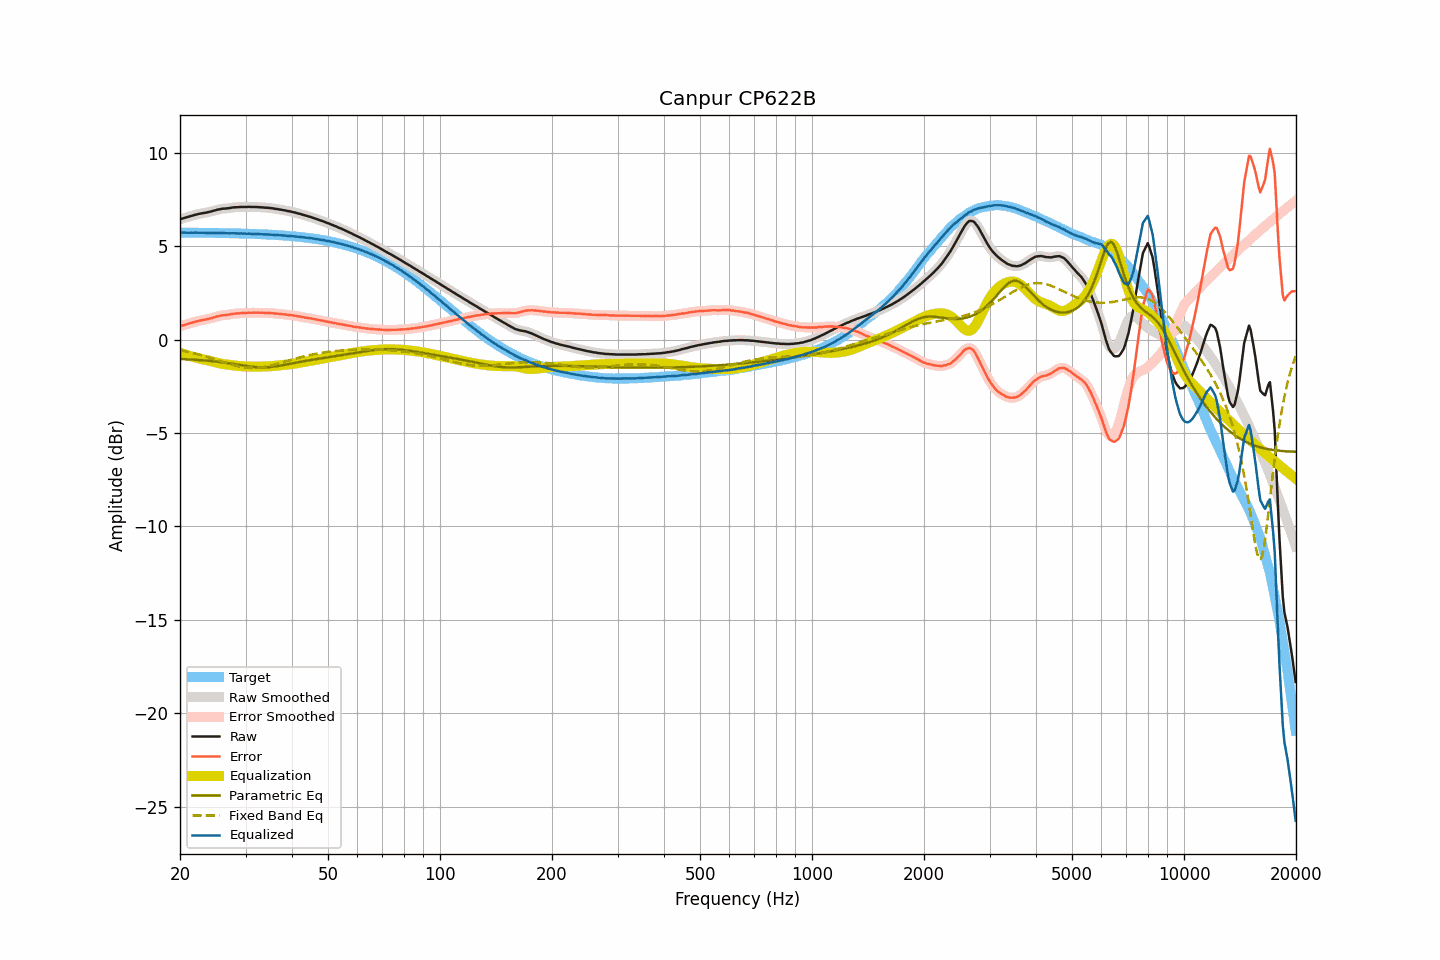

The file beside this chart, header and first rows:
frequency, raw, smoothed, error, error_smoothed, equalization, parametric_eq, fixed_band_eq, equalized_raw, equalized_smoothed, target
20.00, 6.44, 6.44, 0.71, 0.71, -0.71, -1.03, -0.56, 5.73, 5.73, 5.73
20.20, 6.47, 6.47, 0.74, 0.74, -0.74, -1.04, -0.58, 5.73, 5.73, 5.73
20.40, 6.49, 6.50, 0.76, 0.77, -0.77, -1.04, -0.60, 5.73, 5.73, 5.73
20.61, 6.52, 6.52, 0.79, 0.79, -0.79, -1.05, -0.61, 5.73, 5.73, 5.73
20.81, 6.54, 6.55, 0.82, 0.82, -0.82, -1.05, -0.63, 5.72, 5.72, 5.73
21.02, 6.57, 6.57, 0.85, 0.84, -0.85, -1.05, -0.65, 5.73, 5.72, 5.73
21.23, 6.59, 6.60, 0.87, 0.87, -0.87, -1.06, -0.67, 5.72, 5.72, 5.73
21.44, 6.62, 6.62, 0.90, 0.90, -0.90, -1.06, -0.69, 5.73, 5.72, 5.73
21.66, 6.64, 6.65, 0.92, 0.92, -0.92, -1.07, -0.71, 5.72, 5.72, 5.72
21.87, 6.67, 6.67, 0.95, 0.95, -0.95, -1.07, -0.73, 5.73, 5.73, 5.72
22.09, 6.69, 6.69, 0.97, 0.97, -0.97, -1.08, -0.76, 5.73, 5.72, 5.72
22.31, 6.71, 6.72, 0.99, 0.99, -0.99, -1.09, -0.78, 5.72, 5.73, 5.72
22.54, 6.73, 6.73, 1.01, 1.01, -1.01, -1.09, -0.80, 5.72, 5.72, 5.72
22.76, 6.75, 6.75, 1.03, 1.03, -1.03, -1.10, -0.83, 5.73, 5.72, 5.72
22.99, 6.76, 6.77, 1.04, 1.05, -1.05, -1.10, -0.85, 5.72, 5.72, 5.72
23.22, 6.78, 6.78, 1.07, 1.06, -1.06, -1.11, -0.87, 5.72, 5.72, 5.72
23.45, 6.79, 6.80, 1.08, 1.08, -1.08, -1.12, -0.90, 5.71, 5.71, 5.72
23.69, 6.81, 6.81, 1.10, 1.10, -1.10, -1.13, -0.93, 5.71, 5.71, 5.72
23.92, 6.83, 6.83, 1.12, 1.12, -1.12, -1.13, -0.95, 5.71, 5.71, 5.72
24.16, 6.85, 6.85, 1.14, 1.14, -1.14, -1.14, -0.98, 5.71, 5.71, 5.71
24.40, 6.87, 6.88, 1.16, 1.16, -1.17, -1.15, -1.01, 5.71, 5.71, 5.71
24.65, 6.90, 6.90, 1.19, 1.19, -1.19, -1.16, -1.03, 5.71, 5.71, 5.71
24.89, 6.92, 6.93, 1.21, 1.22, -1.21, -1.17, -1.06, 5.71, 5.71, 5.71
25.14, 6.95, 6.95, 1.24, 1.24, -1.24, -1.18, -1.09, 5.72, 5.71, 5.71
25.39, 6.96, 6.97, 1.26, 1.26, -1.26, -1.19, -1.12, 5.71, 5.71, 5.71
25.65, 6.98, 6.99, 1.28, 1.28, -1.27, -1.20, -1.15, 5.71, 5.71, 5.71
25.91, 7.00, 7.00, 1.30, 1.29, -1.29, -1.21, -1.17, 5.71, 5.71, 5.70
26.16, 7.01, 7.01, 1.31, 1.31, -1.30, -1.22, -1.20, 5.71, 5.71, 5.70
26.43, 7.01, 7.02, 1.31, 1.32, -1.32, -1.23, -1.23, 5.70, 5.70, 5.70
26.69, 7.02, 7.02, 1.32, 1.32, -1.33, -1.25, -1.25, 5.69, 5.69, 5.70
26.96, 7.03, 7.03, 1.34, 1.34, -1.34, -1.26, -1.28, 5.69, 5.69, 5.70
27.23, 7.04, 7.05, 1.35, 1.35, -1.35, -1.27, -1.31, 5.69, 5.69, 5.70
27.50, 7.06, 7.06, 1.37, 1.37, -1.37, -1.28, -1.33, 5.70, 5.70, 5.69
27.77, 7.07, 7.07, 1.38, 1.38, -1.38, -1.30, -1.36, 5.70, 5.70, 5.69
28.05, 7.08, 7.08, 1.39, 1.39, -1.39, -1.31, -1.38, 5.70, 5.69, 5.69
28.33, 7.08, 7.09, 1.40, 1.40, -1.40, -1.32, -1.40, 5.69, 5.69, 5.69
28.62, 7.09, 7.09, 1.41, 1.41, -1.41, -1.34, -1.42, 5.69, 5.69, 5.69
28.90, 7.09, 7.10, 1.41, 1.41, -1.41, -1.35, -1.44, 5.68, 5.68, 5.68
29.19, 7.10, 7.10, 1.42, 1.42, -1.42, -1.37, -1.46, 5.68, 5.68, 5.68
29.48, 7.10, 7.10, 1.42, 1.42, -1.42, -1.38, -1.47, 5.68, 5.68, 5.68
29.78, 7.10, 7.10, 1.43, 1.43, -1.43, -1.39, -1.48, 5.68, 5.68, 5.68
30.08, 7.10, 7.11, 1.43, 1.43, -1.43, -1.41, -1.49, 5.67, 5.67, 5.67
30.38, 7.10, 7.11, 1.43, 1.44, -1.44, -1.42, -1.50, 5.67, 5.67, 5.67
30.68, 7.11, 7.11, 1.45, 1.44, -1.44, -1.43, -1.51, 5.67, 5.67, 5.67
30.99, 7.10, 7.11, 1.44, 1.44, -1.44, -1.44, -1.51, 5.66, 5.67, 5.67
31.30, 7.10, 7.11, 1.44, 1.44, -1.44, -1.45, -1.51, 5.66, 5.66, 5.66
31.61, 7.10, 7.10, 1.44, 1.44, -1.44, -1.46, -1.51, 5.66, 5.66, 5.66
31.93, 7.10, 7.10, 1.45, 1.45, -1.44, -1.47, -1.51, 5.66, 5.66, 5.66
32.24, 7.09, 7.10, 1.44, 1.44, -1.44, -1.48, -1.51, 5.65, 5.65, 5.65
32.57, 7.09, 7.09, 1.44, 1.44, -1.44, -1.48, -1.50, 5.65, 5.65, 5.65
32.89, 7.08, 7.09, 1.44, 1.44, -1.44, -1.48, -1.49, 5.64, 5.65, 5.65
33.22, 7.08, 7.08, 1.44, 1.44, -1.44, -1.48, -1.48, 5.64, 5.64, 5.64
33.55, 7.07, 7.07, 1.44, 1.44, -1.44, -1.48, -1.47, 5.64, 5.64, 5.64
33.89, 7.06, 7.07, 1.43, 1.43, -1.43, -1.48, -1.45, 5.63, 5.63, 5.63
34.23, 7.06, 7.06, 1.43, 1.43, -1.43, -1.48, -1.43, 5.63, 5.63, 5.63
34.57, 7.05, 7.05, 1.43, 1.43, -1.43, -1.47, -1.42, 5.63, 5.63, 5.63
34.92, 7.04, 7.05, 1.42, 1.43, -1.42, -1.47, -1.40, 5.62, 5.62, 5.62
35.27, 7.03, 7.03, 1.42, 1.42, -1.42, -1.46, -1.38, 5.62, 5.62, 5.62
35.62, 7.02, 7.02, 1.41, 1.41, -1.41, -1.45, -1.35, 5.61, 5.61, 5.61
35.97, 7.00, 7.01, 1.40, 1.40, -1.40, -1.44, -1.33, 5.60, 5.61, 5.61
... 635 more rows
